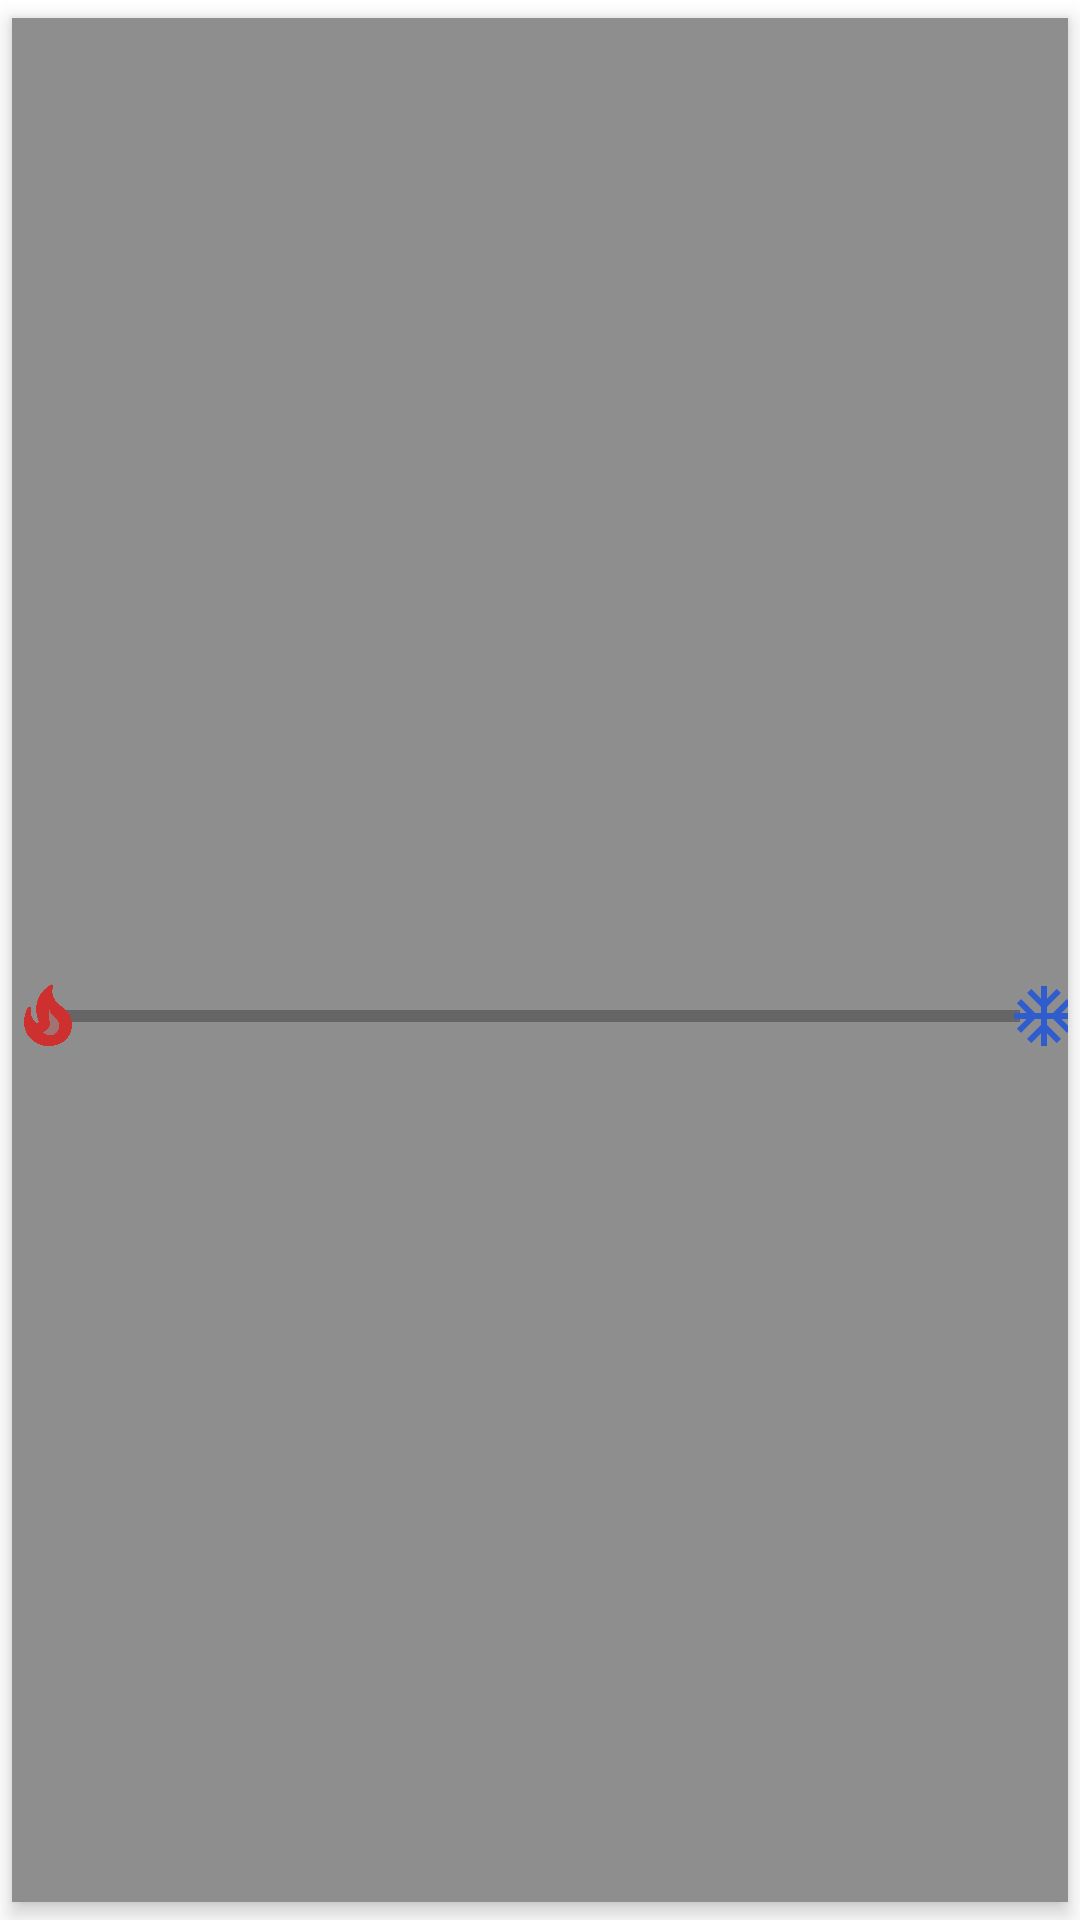

Android layout source for this screen:
<!-- AndroidManifest.xml: application theme Theme.HotTakesApp -->
<!-- res/layout/profiletake.xml -->
<?xml version="1.0" encoding="utf-8"?>
<androidx.cardview.widget.CardView xmlns:android="http://schemas.android.com/apk/res/android"
    xmlns:app="http://schemas.android.com/apk/res-auto"
    xmlns:tools="http://schemas.android.com/tools"
    android:id="@+id/layout"
    android:layout_width="match_parent"
    android:layout_height="wrap_content"
    android:backgroundTintMode="src_in"
    app:cardCornerRadius="0dp"
    app:cardElevation="4dp"
    app:cardUseCompatPadding="true">

    <androidx.constraintlayout.widget.ConstraintLayout
        android:id="@+id/id"
        android:layout_width="match_parent"
        android:layout_height="match_parent"
        android:background="#8F8E8E">

        <TextView
            android:id="@+id/titleYY"
            android:layout_width="match_parent"
            android:layout_height="wrap_content"
            android:layout_marginVertical="10dp"
            android:layout_marginStart="10dp"
            android:textSize="20sp"
            android:textStyle="bold"
            app:layout_constraintStart_toStartOf="parent"
            app:layout_constraintTop_toTopOf="parent" />

        <ProgressBar
            android:id="@+id/progressBar2"
            style="?android:attr/progressBarStyleHorizontal"
            android:layout_width="320dp"
            android:layout_height="wrap_content"



            app:layout_constraintBottom_toBottomOf="parent"
            app:layout_constraintEnd_toEndOf="parent"
            app:layout_constraintStart_toStartOf="parent"
            app:layout_constraintTop_toBottomOf="@+id/titleYY" />

        <ProgressBar
            android:id="@+id/progressBar3"
            style="?android:attr/progressBarStyleHorizontal"
            android:layout_width="320dp"
            android:layout_height="wrap_content"

            android:progressTint="#305DCE"

            android:scaleX="-1"
            app:layout_constraintBottom_toBottomOf="parent"
            app:layout_constraintEnd_toEndOf="parent"
            app:layout_constraintStart_toStartOf="parent"
            app:layout_constraintTop_toBottomOf="@+id/titleYY" />

        <ImageView
            android:id="@+id/imageView2"
            android:layout_width="wrap_content"
            android:layout_height="wrap_content"
            android:layout_marginStart="8dp"
            app:layout_constraintBottom_toBottomOf="parent"
            app:layout_constraintEnd_toStartOf="@+id/progressBar2"
            app:layout_constraintStart_toStartOf="parent"
            app:layout_constraintTop_toBottomOf="@+id/titleYY"
            app:srcCompat="@drawable/home_active" />

        <ImageView
            android:id="@+id/imageView3"
            android:layout_width="wrap_content"
            android:layout_height="wrap_content"
            app:layout_constraintBottom_toBottomOf="parent"
            app:layout_constraintEnd_toEndOf="parent"
            app:layout_constraintStart_toEndOf="@+id/progressBar2"
            app:layout_constraintTop_toBottomOf="@+id/titleYY"
            app:srcCompat="@drawable/ice" />


    </androidx.constraintlayout.widget.ConstraintLayout>
</androidx.cardview.widget.CardView>
<!-- resources referenced by this layout -->
<resources>
  <!-- drawable home_active (drawable) -->
  <vector android:height="24dp" android:tint="#CE3030"
      android:viewportHeight="24" android:viewportWidth="24"
      android:width="24dp" xmlns:android="http://schemas.android.com/apk/res/android">
      <path android:fillAlpha="0.3"
          android:fillColor="@android:color/white"
          android:pathData="M12.58,15.07c-0.2,0.92 -0.94,1.96 -2.38,2.31c2.9,2.37 5.64,0.2 5.56,-2.32c0,-2.05 -2.95,-3.21 -3.27,-5.08C11.62,12.24 12.9,13.64 12.58,15.07z" android:strokeAlpha="0.3"/>
      <path android:fillColor="@android:color/white" android:pathData="M19.48,12.35c-1.57,-4.08 -7.16,-4.3 -5.81,-10.23c0.1,-0.44 -0.37,-0.78 -0.75,-0.55C9.29,3.71 6.68,8 8.87,13.62c0.18,0.46 -0.36,0.89 -0.75,0.59c-1.81,-1.37 -2,-3.34 -1.84,-4.75c0.06,-0.52 -0.62,-0.77 -0.91,-0.34C4.69,10.16 4,11.84 4,14.37c0.38,5.6 5.11,7.32 6.81,7.54c2.43,0.31 5.06,-0.14 6.95,-1.87C19.84,18.11 20.6,15.03 19.48,12.35zM10.2,17.38c1.44,-0.35 2.18,-1.39 2.38,-2.31c0.33,-1.43 -0.96,-2.83 -0.09,-5.09c0.33,1.87 3.27,3.04 3.27,5.08C15.84,17.59 13.1,19.76 10.2,17.38z"/>
  </vector>
  <!-- drawable ice (drawable) -->
  <vector android:height="24dp" android:tint="#305DCE"
      android:viewportHeight="24" android:viewportWidth="24"
      android:width="24dp" xmlns:android="http://schemas.android.com/apk/res/android">
      <path android:fillColor="@android:color/white" android:pathData="M22,11h-4.17l3.24,-3.24 -1.41,-1.42L15,11h-2V9l4.66,-4.66 -1.42,-1.41L13,6.17V2h-2v4.17L7.76,2.93 6.34,4.34 11,9v2H9L4.34,6.34 2.93,7.76 6.17,11H2v2h4.17l-3.24,3.24 1.41,1.42L9,13h2v2l-4.66,4.66 1.42,1.41L11,17.83V22h2v-4.17l3.24,3.24 1.42,-1.41L13,15v-2h2l4.66,4.66 1.41,-1.42L17.83,13H22z"/>
  </vector>
  <style name="Theme.HotTakesApp" parent="Theme.MaterialComponents.DayNight.DarkActionBar">
          
          <item name="colorPrimary">#272727</item>
          <item name="colorPrimaryVariant">#e60000</item>
          <item name="colorOnPrimary">#4d0000</item>
          
          <item name="colorSecondary">#e60000</item>
          <item name="colorSecondaryVariant">#4d0000</item>
          <item name="colorOnSecondary">@color/black</item>
          
          <item name="android:statusBarColor">?attr/colorPrimaryVariant</item>
          
      </style>
  <!-- not gathered from this repository: default colours our renderer supplied (Android Studio template values) -->
  <color name="black">#FF000000</color>
</resources>
